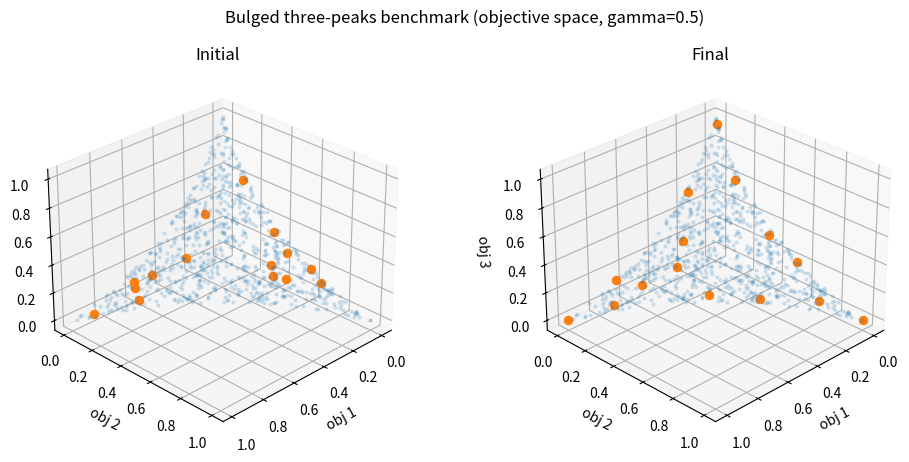
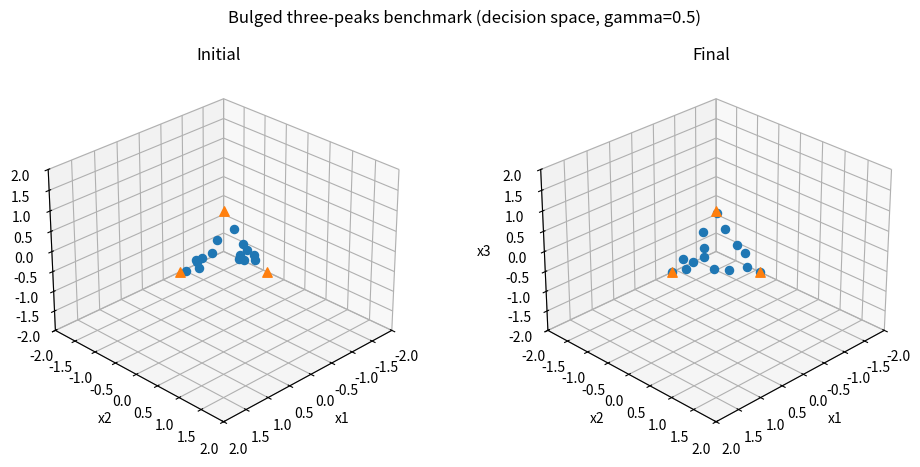
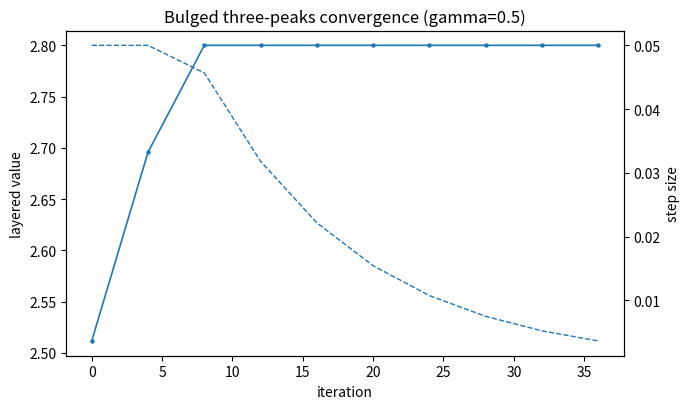

The matplotlib source for these figures, in order:
#!/usr/bin/env python3
from __future__ import annotations

import argparse
import csv
import json
import math
import time
from dataclasses import dataclass
from itertools import combinations
from pathlib import Path
from typing import Iterable, List, Optional, Sequence, Tuple

import matplotlib.pyplot as plt
import numpy as np
from mpl_toolkits.mplot3d import Axes3D  # noqa: F401

Array = np.ndarray

# ---------------------------- exact small-front reference ----------------------------

def _as_array(points, dim: Optional[int] = None) -> np.ndarray:
    arr = np.asarray(points, dtype=float)
    if arr.ndim != 2:
        raise ValueError("points must be 2D array-like")
    if dim is not None and arr.shape[1] != dim:
        raise ValueError(f"expected dimension {dim}, got {arr.shape[1]}")
    return arr


def _translate_and_validate(points, anchor, dim: Optional[int] = None) -> np.ndarray:
    pts = _as_array(points, dim=dim)
    a = np.asarray(anchor, dtype=float)
    if a.ndim != 1 or a.shape[0] != pts.shape[1]:
        raise ValueError("anchor dimension mismatch")
    q = pts - a
    if np.any(q < -1e-12):
        raise ValueError("all points must weakly dominate the anchor")
    q[q < 0.0] = 0.0
    return q


def _prod_except(mins: np.ndarray, k: int) -> float:
    prod = 1.0
    for idx, val in enumerate(mins):
        if idx != k:
            prod *= float(val)
    return prod


def exact_hypervolume_max(points, anchor) -> float:
    q = _translate_and_validate(points, anchor)
    n, d = q.shape
    total = 0.0
    for r in range(1, n + 1):
        sign = 1.0 if (r % 2 == 1) else -1.0
        for subset in combinations(range(n), r):
            mins = np.min(q[list(subset), :], axis=0)
            total += sign * float(np.prod(mins))
    return total


def exact_hypervolume_gradient_max(points, anchor) -> np.ndarray:
    q = _translate_and_validate(points, anchor)
    n, d = q.shape
    grad = np.zeros((n, d), dtype=float)
    for r in range(1, n + 1):
        sign = 1.0 if (r % 2 == 1) else -1.0
        for subset in combinations(range(n), r):
            mins = np.min(q[list(subset), :], axis=0)
            for k in range(d):
                min_val = mins[k]
                tied = [idx for idx in subset if abs(q[idx, k] - min_val) <= 1e-12]
                if not tied:
                    continue
                coeff = sign * _prod_except(mins, k) / float(len(tied))
                for idx in tied:
                    grad[idx, k] += coeff
    return grad


def _axis_max_gradient_ties_shared(q: np.ndarray) -> np.ndarray:
    n, d = q.shape
    g = np.zeros((n, d), dtype=float)
    for k in range(d):
        m = float(np.max(q[:, k]))
        tied = np.where(np.abs(q[:, k] - m) <= 1e-12)[0]
        if tied.size:
            g[tied, k] += 1.0 / tied.size
    return g


def magnitude_3d_max_exact(points, anchor=(0.0, 0.0, 0.0)) -> float:
    q = _translate_and_validate(points, anchor, dim=3)
    lx = float(np.max(q[:, 0])) if len(q) else 0.0
    ly = float(np.max(q[:, 1])) if len(q) else 0.0
    lz = float(np.max(q[:, 2])) if len(q) else 0.0
    area_xy = exact_hypervolume_max(q[:, [0, 1]], (0.0, 0.0))
    area_xz = exact_hypervolume_max(q[:, [0, 2]], (0.0, 0.0))
    area_yz = exact_hypervolume_max(q[:, [1, 2]], (0.0, 0.0))
    hv3 = exact_hypervolume_max(q, (0.0, 0.0, 0.0))
    return 1.0 + 0.5 * (lx + ly + lz) + 0.25 * (area_xy + area_xz + area_yz) + 0.125 * hv3


def magnitude_gradient_3d_max_exact(points, anchor=(0.0, 0.0, 0.0)) -> np.ndarray:
    q = _translate_and_validate(points, anchor, dim=3)
    n = q.shape[0]
    axis_grad = _axis_max_gradient_ties_shared(q)
    hv3_grad = exact_hypervolume_gradient_max(q, (0.0, 0.0, 0.0))
    hv_xy = exact_hypervolume_gradient_max(q[:, [0, 1]], (0.0, 0.0))
    hv_xz = exact_hypervolume_gradient_max(q[:, [0, 2]], (0.0, 0.0))
    hv_yz = exact_hypervolume_gradient_max(q[:, [1, 2]], (0.0, 0.0))
    proj_grad = np.zeros((n, 3), dtype=float)
    proj_grad[:, 0] += hv_xy[:, 0]
    proj_grad[:, 1] += hv_xy[:, 1]
    proj_grad[:, 0] += hv_xz[:, 0]
    proj_grad[:, 2] += hv_xz[:, 1]
    proj_grad[:, 1] += hv_yz[:, 0]
    proj_grad[:, 2] += hv_yz[:, 1]
    return 0.5 * axis_grad + 0.25 * proj_grad + 0.125 * hv3_grad


# ---------------------------- sweep-based value and forward gradient ----------------------------

def _nondominated_2d(points: np.ndarray) -> np.ndarray:
    if len(points) == 0:
        return np.empty((0, 2), dtype=float)
    pts = np.asarray(points, dtype=float)
    order = np.argsort(pts[:, 0], kind='mergesort')
    pts = pts[order]
    out = []
    max_y = -np.inf
    # scan descending x to keep maxima in y, then reverse
    for p in pts[::-1]:
        y = p[1]
        if y > max_y + 1e-15:
            out.append(p)
            max_y = y
    out = np.array(out[::-1], dtype=float)
    return out


def hv2_value_sweep(points2d: np.ndarray) -> float:
    pts = _nondominated_2d(points2d)
    if len(pts) == 0:
        return 0.0
    area = 0.0
    x_prev = 0.0
    for x, y in pts:
        area += (float(x) - x_prev) * float(y)
        x_prev = float(x)
    return area


def hv3_value_sweep(points3d: np.ndarray) -> float:
    pts = np.asarray(points3d, dtype=float)
    if len(pts) == 0:
        return 0.0
    xs = np.unique(pts[:, 0])
    xs.sort()
    total = 0.0
    x_prev = 0.0
    for x in xs:
        active = pts[pts[:, 0] >= x - 1e-15][:, [1, 2]]
        area = hv2_value_sweep(active)
        total += (float(x) - x_prev) * area
        x_prev = float(x)
    return total


def _exclusive_length_1d(t: float, active_ts: List[float]) -> float:
    covered = max(active_ts) if active_ts else 0.0
    return max(0.0, float(t) - float(covered))


def _exclusive_area_2d(y: float, z: float, active_rects: List[Tuple[float, float]]) -> float:
    if not active_rects:
        return float(y) * float(z)
    clipped = np.array([(min(float(a), float(y)), min(float(b), float(z))) for a, b in active_rects], dtype=float)
    clipped = clipped[(clipped[:, 0] > 0.0) & (clipped[:, 1] > 0.0)]
    covered = hv2_value_sweep(clipped) if len(clipped) else 0.0
    return max(0.0, float(y) * float(z) - covered)


def axis_gradient_forward(q: np.ndarray) -> np.ndarray:
    n, d = q.shape
    g = np.zeros((n, d), dtype=float)
    for k in range(d):
        order = sorted(range(n), key=lambda i: (q[i, k], i))
        g[order[-1], k] = 1.0
    return g


def hv2_gradient_forward(points2d: np.ndarray) -> np.ndarray:
    pts = np.asarray(points2d, dtype=float)
    n = len(pts)
    g = np.zeros((n, 2), dtype=float)
    # x-derivatives: sweep descending in x, ties by index
    active_y: List[float] = []
    for i in sorted(range(n), key=lambda i: (pts[i, 0], i), reverse=True):
        g[i, 0] = _exclusive_length_1d(pts[i, 1], active_y)
        active_y.append(float(pts[i, 1]))
    # y-derivatives: sweep descending in y, ties by index
    active_x: List[float] = []
    for i in sorted(range(n), key=lambda i: (pts[i, 1], i), reverse=True):
        g[i, 1] = _exclusive_length_1d(pts[i, 0], active_x)
        active_x.append(float(pts[i, 0]))
    return g


def hv3_gradient_forward(points3d: np.ndarray) -> np.ndarray:
    pts = np.asarray(points3d, dtype=float)
    n = len(pts)
    g = np.zeros((n, 3), dtype=float)
    # x-derivatives: sweep descending x, active yz-rectangles from larger x (with symbolic tie break by index)
    active_yz: List[Tuple[float, float]] = []
    for i in sorted(range(n), key=lambda i: (pts[i, 0], i), reverse=True):
        g[i, 0] = _exclusive_area_2d(pts[i, 1], pts[i, 2], active_yz)
        active_yz.append((float(pts[i, 1]), float(pts[i, 2])))
    # y-derivatives
    active_xz: List[Tuple[float, float]] = []
    for i in sorted(range(n), key=lambda i: (pts[i, 1], i), reverse=True):
        g[i, 1] = _exclusive_area_2d(pts[i, 0], pts[i, 2], active_xz)
        active_xz.append((float(pts[i, 0]), float(pts[i, 2])))
    # z-derivatives
    active_xy: List[Tuple[float, float]] = []
    for i in sorted(range(n), key=lambda i: (pts[i, 2], i), reverse=True):
        g[i, 2] = _exclusive_area_2d(pts[i, 0], pts[i, 1], active_xy)
        active_xy.append((float(pts[i, 0]), float(pts[i, 1])))
    return g


def magnitude_3d_max_sweep_forward(points, anchor=(0.0, 0.0, 0.0)) -> float:
    q = _translate_and_validate(points, anchor, dim=3)
    lx, ly, lz = map(float, np.max(q, axis=0)) if len(q) else (0.0, 0.0, 0.0)
    area_xy = hv2_value_sweep(q[:, [0, 1]])
    area_xz = hv2_value_sweep(q[:, [0, 2]])
    area_yz = hv2_value_sweep(q[:, [1, 2]])
    hv3 = hv3_value_sweep(q)
    return 1.0 + 0.5 * (lx + ly + lz) + 0.25 * (area_xy + area_xz + area_yz) + 0.125 * hv3


def magnitude_gradient_3d_max_sweep_forward(points, anchor=(0.0, 0.0, 0.0)) -> np.ndarray:
    q = _translate_and_validate(points, anchor, dim=3)
    n = len(q)
    if n == 0:
        return np.zeros((0, 3), dtype=float)
    axis_g = axis_gradient_forward(q)
    hv3_g = hv3_gradient_forward(q)
    g_xy = hv2_gradient_forward(q[:, [0, 1]])
    g_xz = hv2_gradient_forward(q[:, [0, 2]])
    g_yz = hv2_gradient_forward(q[:, [1, 2]])
    proj_g = np.zeros((n, 3), dtype=float)
    proj_g[:, 0] += g_xy[:, 0]
    proj_g[:, 1] += g_xy[:, 1]
    proj_g[:, 0] += g_xz[:, 0]
    proj_g[:, 2] += g_xz[:, 1]
    proj_g[:, 1] += g_yz[:, 0]
    proj_g[:, 2] += g_yz[:, 1]
    return 0.5 * axis_g + 0.25 * proj_g + 0.125 * hv3_g


def exact_gradient_with_index_perturbation(points, anchor=(0.0, 0.0, 0.0), delta: float = 1e-9) -> np.ndarray:
    pts = np.asarray(points, dtype=float).copy()
    n = len(pts)
    idx = np.arange(n, dtype=float)[:, None]
    pts = pts + delta * idx
    return magnitude_gradient_3d_max_exact(pts, anchor)


# ---------------------------- optimization code ----------------------------

def nondomination_layers(Y: Array) -> List[List[int]]:
    remaining = list(range(len(Y)))
    layers: List[List[int]] = []
    while remaining:
        front: List[int] = []
        for i in remaining:
            yi = Y[i]
            dominated = False
            for j in remaining:
                if j != i and np.all(Y[j] >= yi) and np.any(Y[j] > yi):
                    dominated = True
                    break
            if not dominated:
                front.append(i)
        layers.append(front)
        front_set = set(front)
        remaining = [i for i in remaining if i not in front_set]
    return layers


def nondominated_subset(Y: Array) -> Array:
    return Y[nondomination_layers(Y)[0]].copy() if len(Y) else Y.copy()


def repulsion_value(Y: Array, sigma: float) -> float:
    val = 0.0
    for i in range(len(Y)):
        diff = Y[i + 1 :] - Y[i]
        if len(diff):
            val += float(np.sum(np.exp(-np.sum(diff * diff, axis=1) / (sigma * sigma))))
    return val


def repulsion_gradient(Y: Array, sigma: float) -> Array:
    G = np.zeros_like(Y)
    inv = 1.0 / (sigma * sigma)
    for i in range(len(Y)):
        for j in range(i + 1, len(Y)):
            diff = Y[i] - Y[j]
            e = np.exp(-inv * float(np.dot(diff, diff)))
            c = 2.0 * inv * e * diff
            G[i] += c
            G[j] -= c
    return G


def normalize_rows_local(G: Array) -> Array:
    H = np.array(G, dtype=float, copy=True)
    norms = np.linalg.norm(H, axis=1)
    mask = norms > 1.0e-14
    H[mask] = H[mask] / norms[mask][:, None]
    return H


def hypervolume_3d_max_exact(points, anchor=(0.0, 0.0, 0.0)) -> float:
    return exact_hypervolume_max(points, anchor)


def hypervolume_gradient_3d_max_exact(points, anchor=(0.0, 0.0, 0.0)) -> np.ndarray:
    return exact_hypervolume_gradient_max(points, anchor)


def hypervolume_3d_max_sweep_forward(points, anchor=(0.0, 0.0, 0.0)) -> float:
    q = _translate_and_validate(points, anchor, dim=3)
    return hv3_value_sweep(q)


def hypervolume_gradient_3d_max_sweep_forward(points, anchor=(0.0, 0.0, 0.0)) -> np.ndarray:
    q = _translate_and_validate(points, anchor, dim=3)
    return hv3_gradient_forward(q)


def indicator_value_and_gradient_front(points, anchor, indicator='magnitude', exact_front_threshold: int = 10):
    if indicator == 'magnitude':
        if len(points) <= exact_front_threshold:
            return magnitude_3d_max_exact(points, anchor=anchor), magnitude_gradient_3d_max_exact(points, anchor=anchor), 'exact-mag'
        else:
            return magnitude_3d_max_sweep_forward(points, anchor=anchor), magnitude_gradient_3d_max_sweep_forward(points, anchor=anchor), 'sweep-mag'
    elif indicator == 'hypervolume':
        if len(points) <= exact_front_threshold:
            return hypervolume_3d_max_exact(points, anchor=anchor), hypervolume_gradient_3d_max_exact(points, anchor=anchor), 'exact-hv'
        else:
            return hypervolume_3d_max_sweep_forward(points, anchor=anchor), hypervolume_gradient_3d_max_sweep_forward(points, anchor=anchor), 'sweep-hv'
    else:
        raise ValueError(f'unknown indicator: {indicator}')


def indicator_value_front(points, anchor, indicator='magnitude', exact_front_threshold: int = 10):
    if indicator == 'magnitude':
        if len(points) <= exact_front_threshold:
            return magnitude_3d_max_exact(points, anchor=anchor), 'exact-mag'
        else:
            return magnitude_3d_max_sweep_forward(points, anchor=anchor), 'sweep-mag'
    elif indicator == 'hypervolume':
        if len(points) <= exact_front_threshold:
            return hypervolume_3d_max_exact(points, anchor=anchor), 'exact-hv'
        else:
            return hypervolume_3d_max_sweep_forward(points, anchor=anchor), 'sweep-hv'
    else:
        raise ValueError(f'unknown indicator: {indicator}')


def layered_value_obj(Y: Array, anchor: Sequence[float], eps_layer: float, tau: float, sigma: float, exact_front_threshold: int = 10, indicator: str = 'magnitude'):
    value = 0.0
    layers = nondomination_layers(Y)
    modes = []
    for ell, front in enumerate(layers):
        w = eps_layer ** ell
        pts = Y[front]
        vfront, mode = indicator_value_front(pts, anchor, indicator=indicator, exact_front_threshold=exact_front_threshold)
        value += w * vfront
        modes.append(mode)
    if tau > 0:
        value -= tau * repulsion_value(Y, sigma)
    return float(value), layers, modes


def layered_value_and_gradient_obj(Y: Array, anchor: Sequence[float], eps_layer: float, tau: float, sigma: float, exact_front_threshold: int = 10, indicator: str = 'magnitude'):
    value = 0.0
    G = np.zeros_like(Y)
    layers = nondomination_layers(Y)
    modes = []
    for ell, front in enumerate(layers):
        w = eps_layer**ell
        pts = Y[front]
        vfront, gfront, mode = indicator_value_and_gradient_front(pts, anchor, indicator=indicator, exact_front_threshold=exact_front_threshold)
        value += w * vfront
        modes.append(mode)
        for loc, idx in enumerate(front):
            G[idx] += w * gfront[loc]
    if tau > 0:
        value -= tau * repulsion_value(Y, sigma)
        G -= tau * repulsion_gradient(Y, sigma)
    return float(value), G, layers, modes


def igd(approx: Array, reference: Array) -> float:
    if len(approx) == 0 or len(reference) == 0:
        return float('inf')
    return float(np.mean([np.sqrt(np.min(np.sum((approx - r) ** 2, axis=1))) for r in reference]))


def save_csv(path: Path, header: Sequence[str], rows: Iterable[Sequence[float]]):
    with open(path, 'w', newline='') as f:
        w = csv.writer(f)
        w.writerow(list(header))
        w.writerows(list(rows))


def plot_objective_space(path: Path, Y0: Array, Yf: Array, ref: Array, title: str, elev: float = 28, azim: float = 45):
    fig = plt.figure(figsize=(10, 4.6))
    ax1 = fig.add_subplot(121, projection='3d')
    ax2 = fig.add_subplot(122, projection='3d')
    for ax, Y, ttl in ((ax1, Y0, 'Initial'), (ax2, Yf, 'Final')):
        if len(ref):
            ax.scatter(ref[:, 0], ref[:, 1], ref[:, 2], s=4, alpha=0.14, depthshade=False)
        ax.scatter(Y[:, 0], Y[:, 1], Y[:, 2], s=34, depthshade=False)
        ax.view_init(elev=elev, azim=azim)
        ax.set_xlabel('obj 1')
        ax.set_ylabel('obj 2')
        ax.set_zlabel('obj 3')
        ax.set_title(ttl)
    fig.suptitle(title)
    plt.tight_layout()
    plt.savefig(path, dpi=180, bbox_inches='tight')
    plt.close(fig)


def plot_three_peaks_decision_space(path: Path, X0: Array, Xf: Array, title: str, elev: float = 28, azim: float = 45):
    fig = plt.figure(figsize=(10, 4.6))
    ax1 = fig.add_subplot(121, projection='3d')
    ax2 = fig.add_subplot(122, projection='3d')
    E = np.eye(3)
    for ax, X, ttl in ((ax1, X0, 'Initial'), (ax2, Xf, 'Final')):
        ax.scatter(X[:, 0], X[:, 1], X[:, 2], s=34, depthshade=False)
        ax.scatter(E[:, 0], E[:, 1], E[:, 2], s=46, marker='^', depthshade=False)
        ax.view_init(elev=elev, azim=azim)
        ax.set_xlim(-2.0, 2.0)
        ax.set_ylim(-2.0, 2.0)
        ax.set_zlim(-2.0, 2.0)
        ax.set_xlabel('x1')
        ax.set_ylabel('x2')
        ax.set_zlabel('x3')
        ax.set_title(ttl)
    fig.suptitle(title)
    plt.tight_layout()
    plt.savefig(path, dpi=180, bbox_inches='tight')
    plt.close(fig)


def plot_convergence(path: Path, values, alphas, title, stride=2):
    idx = np.arange(len(values))[:: max(1, stride)]
    v = np.asarray(values)[idx]
    a = np.asarray(alphas)[idx]
    fig = plt.figure(figsize=(7, 4.2))
    ax1 = fig.add_subplot(111)
    ax1.plot(idx, v, marker='o', markersize=2.2, linewidth=1.2)
    ax1.set_xlabel('iteration')
    ax1.set_ylabel('layered value')
    ax1.set_title(title)
    ax2 = ax1.twinx()
    ax2.plot(idx, a, '--', linewidth=1.0)
    ax2.set_ylabel('step size')
    plt.tight_layout()
    plt.savefig(path, dpi=180, bbox_inches='tight')
    plt.close(fig)


@dataclass
class RunResult:
    X0: Array
    Y0: Array
    Xf: Array
    Yf: Array
    values: list
    alphas: list
    accepted_steps: int
    completed_iterations: int


def run_projected_ascent(
    objective_fn,
    jacobian_fn,
    projector,
    X0,
    anchor,
    eps_layer=1e-3,
    tau=5e-4,
    sigma=0.03,
    alpha0=0.05,
    max_iter=200,
    normalize_per_point=True,
    shrink=0.99,
    max_retries=8,
    alpha_floor=1e-4,
    stall_limit=30,
    exact_front_threshold=10,
    progress_every=10,
    quiet=False,
    indicator='magnitude',
    recovery_patience=8,
    recovery_boost=2.5,
    recovery_cap=0.02,
):
    X = projector(np.asarray(X0, float).copy())
    Y = objective_fn(X)
    val, GY, layers, modes = layered_value_and_gradient_obj(Y, anchor, eps_layer, tau, sigma, exact_front_threshold=exact_front_threshold, indicator=indicator)
    values = [val]
    alphas = [alpha0]
    alpha = float(alpha0)
    accepted_steps = 0
    consecutive_stalls = 0
    Xinit = X.copy()
    Yinit = Y.copy()

    if not quiet:
        print(f"iter=0/{max_iter} value={val:.10f} alpha={alpha:.6g} nd={len(layers[0]) if layers else 0} layer_sizes={[len(fr) for fr in layers[:5]]} modes={'+'.join(modes[:5])}")

    completed = 0
    for it in range(1, max_iter + 1):
        J = jacobian_fn(X)
        GX = np.einsum('nij,ni->nj', J, GY)
        if normalize_per_point:
            GX = normalize_rows_local(GX)
        trial_alpha = alpha
        accepted = False
        retries_used = 0
        for _k in range(max_retries + 1):
            trial_alpha = max(trial_alpha, alpha_floor)
            Xt = projector(X + trial_alpha * GX)
            Yt = objective_fn(Xt)
            vt, GYt, layers_t, modes_t = layered_value_and_gradient_obj(Yt, anchor, eps_layer, tau, sigma, exact_front_threshold=exact_front_threshold, indicator=indicator)
            if vt >= val - 1e-12:
                X, Y, val, GY, layers, modes = Xt, Yt, vt, GYt, layers_t, modes_t
                alpha = trial_alpha
                accepted_steps += 1
                accepted = True
                consecutive_stalls = 0
                break
            if trial_alpha <= alpha_floor + 1e-15:
                break
            trial_alpha *= shrink
            retries_used += 1
        recovered = False
        if not accepted:
            alpha = max(alpha_floor, trial_alpha)
            consecutive_stalls += 1
            if alpha <= alpha_floor + 1e-15 and consecutive_stalls >= recovery_patience:
                new_alpha = min(recovery_cap, max(alpha_floor, recovery_boost * alpha))
                if new_alpha > alpha + 1e-15:
                    alpha = new_alpha
                    consecutive_stalls = 0
                    recovered = True
        values.append(val)
        alphas.append(alpha)
        completed = it
        if (not quiet) and (it % progress_every == 0 or it == max_iter or not accepted):
            status = 'accepted' if accepted else ('recovered' if recovered else 'stalled')
            print(f"iter={it}/{max_iter} value={val:.10f} alpha={alpha:.6g} nd={len(layers[0]) if layers else 0} layer_sizes={[len(fr) for fr in layers[:5]]} modes={'+'.join(modes[:5])} retries={retries_used} {status} accepted_steps={accepted_steps}")
        if consecutive_stalls >= stall_limit:
            if not quiet:
                print(f"Stopping early after {consecutive_stalls} consecutive stalls at alpha floor {alpha_floor}.")
            break
    return RunResult(Xinit, Yinit, X, Y, values, alphas, accepted_steps, completed)


def run_stochastic_hillclimb(
    objective_fn,
    projector,
    X0,
    anchor,
    rng,
    eps_layer=1e-3,
    tau=5e-4,
    sigma=0.03,
    alpha0=0.05,
    max_iter=200,
    shrink=0.99,
    max_retries=8,
    alpha_floor=1e-4,
    stall_limit=30,
    exact_front_threshold=10,
    progress_every=10,
    quiet=False,
    indicator='magnitude',
    recovery_patience=8,
    recovery_boost=2.5,
    recovery_cap=0.02,
):
    X = projector(np.asarray(X0, float).copy())
    Y = objective_fn(X)
    val, layers, modes = layered_value_obj(Y, anchor, eps_layer, tau, sigma, exact_front_threshold=exact_front_threshold, indicator=indicator)
    values = [val]
    alphas = [alpha0]
    alpha = float(alpha0)
    accepted_steps = 0
    consecutive_stalls = 0
    Xinit = X.copy()
    Yinit = Y.copy()
    if not quiet:
        print(f"iter=0/{max_iter} value={val:.10f} alpha={alpha:.6g} nd={len(layers[0]) if layers else 0} layer_sizes={[len(fr) for fr in layers[:5]]} modes={'+'.join(modes[:5])} move=stochastic")
    completed = 0
    for it in range(1, max_iter + 1):
        trial_alpha = alpha
        accepted = False
        retries_used = 0
        for _k in range(max_retries + 1):
            trial_alpha = max(trial_alpha, alpha_floor)
            idx = int(rng.integers(0, len(X)))
            direction = rng.normal(size=X.shape[1])
            nrm = float(np.linalg.norm(direction))
            if nrm <= 1e-15:
                direction[0] = 1.0
                nrm = 1.0
            direction /= nrm
            Xt = np.array(X, copy=True)
            Xt[idx] = Xt[idx] + trial_alpha * direction
            Xt = projector(Xt)
            Yt = objective_fn(Xt)
            vt, layers_t, modes_t = layered_value_obj(Yt, anchor, eps_layer, tau, sigma, exact_front_threshold=exact_front_threshold, indicator=indicator)
            if vt >= val - 1e-12:
                X, Y, val, layers, modes = Xt, Yt, vt, layers_t, modes_t
                alpha = trial_alpha
                accepted_steps += 1
                accepted = True
                consecutive_stalls = 0
                break
            if trial_alpha <= alpha_floor + 1e-15:
                break
            trial_alpha *= shrink
            retries_used += 1
        recovered = False
        if not accepted:
            alpha = max(alpha_floor, trial_alpha)
            consecutive_stalls += 1
            if alpha <= alpha_floor + 1e-15 and consecutive_stalls >= recovery_patience:
                new_alpha = min(recovery_cap, max(alpha_floor, recovery_boost * alpha))
                if new_alpha > alpha + 1e-15:
                    alpha = new_alpha
                    consecutive_stalls = 0
                    recovered = True
        values.append(val)
        alphas.append(alpha)
        completed = it
        if (not quiet) and (it % progress_every == 0 or it == max_iter or not accepted):
            status = 'accepted' if accepted else ('recovered' if recovered else 'stalled')
            print(f"iter={it}/{max_iter} value={val:.10f} alpha={alpha:.6g} nd={len(layers[0]) if layers else 0} layer_sizes={[len(fr) for fr in layers[:5]]} modes={'+'.join(modes[:5])} retries={retries_used} {status} accepted_steps={accepted_steps} move=stochastic")
        if consecutive_stalls >= stall_limit:
            if not quiet:
                print(f"Stopping early after {consecutive_stalls} consecutive stalls at alpha floor {alpha_floor}.")
            break
    return RunResult(Xinit, Yinit, X, Y, values, alphas, accepted_steps, completed)


# ---------------------------- benchmarks ----------------------------

def three_peaks_objective(X: Array) -> Array:
    E = np.eye(3)
    Y = np.zeros((len(X), 3))
    for i, e in enumerate(E):
        Y[:, i] = 1.0 - np.linalg.norm(X - e, axis=1)
    return Y


def three_peaks_jacobian(X: Array) -> Array:
    E = np.eye(3)
    J = np.zeros((len(X), 3, 3))
    for i, e in enumerate(E):
        diff = X - e
        norms = np.linalg.norm(diff, axis=1)
        safe = norms > 1e-14
        J[safe, i, :] = -diff[safe] / norms[safe][:, None]
    return J


def project_simplex_rows(V: Array) -> Array:
    V = np.asarray(V, dtype=float)
    if V.ndim != 2:
        raise ValueError("V must be a 2D array")
    U = -np.sort(-V, axis=1)
    cssv = np.cumsum(U, axis=1) - 1.0
    ind = np.arange(1, V.shape[1] + 1)
    cond = U - cssv / ind > 0
    rho = cond.sum(axis=1) - 1
    theta = cssv[np.arange(V.shape[0]), rho] / (rho + 1)
    return np.maximum(V - theta[:, None], 0.0)


def sample_simplex(rng: np.random.Generator, n: int, dim: int = 3) -> Array:
    return rng.dirichlet(np.ones(dim), size=n)


def das_dennis_simplex_grid_3d(H: int) -> Array:
    if H < 1:
        raise ValueError('dd_h must be >= 1')
    pts = []
    for a in range(H + 1):
        for b in range(H + 1 - a):
            c = H - a - b
            pts.append((a / H, b / H, c / H))
    return np.array(pts, dtype=float)


def perturb_and_reproject_simplex(X: Array, rng: np.random.Generator, sigma: float) -> Array:
    if sigma <= 0:
        return np.array(X, dtype=float, copy=True)
    Y = np.asarray(X, dtype=float) + rng.normal(0.0, sigma, size=np.asarray(X).shape)
    return project_simplex_rows(Y)


def make_simplex_initial_points(rng: np.random.Generator, init_mode: str = 'random', n_points: int = 15, dd_h: int = 3, dd_sigma: float = 0.01) -> Array:
    if init_mode == 'dasdenis':
        X0 = das_dennis_simplex_grid_3d(dd_h)
        return perturb_and_reproject_simplex(X0, rng, dd_sigma)
    return sample_simplex(rng, n_points, 3)


def bulged_three_peaks_objective(X: Array, gamma: float = 0.5) -> Array:
    E = np.eye(3)
    Y = np.zeros((len(X), 3), dtype=float)
    for i, e in enumerate(E):
        d2 = np.sum((X - e) ** 2, axis=1)
        t = np.clip(d2 / 2.0, 0.0, 1.0)
        Y[:, i] = 1.0 - np.power(t, gamma)
    return Y


def bulged_three_peaks_jacobian(X: Array, gamma: float = 0.5) -> Array:
    E = np.eye(3)
    J = np.zeros((len(X), 3, 3), dtype=float)
    for i, e in enumerate(E):
        diff = X - e
        d2 = np.sum(diff ** 2, axis=1)
        t = np.clip(d2 / 2.0, 0.0, 1.0)
        coeff = np.zeros(len(X), dtype=float)
        mask = t > 1e-12
        coeff[mask] = -gamma * np.power(t[mask], gamma - 1.0)
        J[:, i, :] = coeff[:, None] * diff
    return J


def approx_reference_simplex(objective_fn, samples: int, rng: np.random.Generator) -> Array:
    X = sample_simplex(rng, samples, 3)
    return nondominated_subset(objective_fn(X))


DEFAULT_RUN_SETTINGS = {
    'seed': 8,
    'n_points': 15,
    'three_peaks_iters': 200,
    'crash_iters': 96,
    'exact_front_threshold': 10,
    'progress_every': 10,
    'bulge_gamma': 0.5,
    'indicator': 'magnitude',
    'initialization': 'random',
    'dd_h': 3,
    'dd_sigma': 0.01,
    'move': 'gradient',
}

OPTION_TAGS = {
    'seed': 'se',
    'n_points': 'np',
    'three_peaks_iters': 'tp',
    'crash_iters': 'cr',
    'exact_front_threshold': 'ex',
    'bulge_gamma': 'bu',
    'indicator': 'in',
    'initialization': 'ii',
    'dd_h': 'dh',
    'dd_sigma': 'ds',
    'move': 'mv',
}


def _fmt_tag_value(val):
    if isinstance(val, bool):
        return '1' if val else '0'
    if isinstance(val, float):
        s = f"{val:g}".replace('-', 'm').replace('.', 'p')
        return s
    return str(val).replace('-', 'm').replace('.', 'p')


def make_setting_suffix(problem: str, **settings) -> str:
    # only include settings that differ from defaults; keep filenames short and reproducible
    parts = []
    for key in ['seed', 'n_points', 'three_peaks_iters', 'crash_iters', 'exact_front_threshold', 'bulge_gamma', 'indicator', 'initialization', 'dd_h', 'dd_sigma', 'move']:
        if key not in settings:
            continue
        default = DEFAULT_RUN_SETTINGS.get(key, None)
        val = settings[key]
        if val != default:
            parts.append(f"{OPTION_TAGS[key]}{_fmt_tag_value(val)}")
    return ("_" + "_".join(parts)) if parts else ""


def attach_suffix(prefix: str, suffix: str) -> str:
    return prefix + suffix if suffix else prefix


def run_bulged_three_peaks(prefix='bulged_three_peaks', outdir='.', seed=8, n_points=15, max_iter=200, gamma=0.5, exact_front_threshold=10, progress_every=10, quiet=False, indicator='magnitude', initialization='random', dd_h=3, dd_sigma=0.01, move='gradient'):
    out = Path(outdir)
    out.mkdir(parents=True, exist_ok=True)
    effective_n_points = int((dd_h + 1) * (dd_h + 2) / 2) if initialization == 'dasdenis' else n_points
    suffix = make_setting_suffix('bulged_three_peaks', seed=seed, n_points=effective_n_points, three_peaks_iters=max_iter, exact_front_threshold=exact_front_threshold, bulge_gamma=gamma, indicator=indicator, initialization=initialization, dd_h=dd_h, dd_sigma=dd_sigma, move=move)
    prefix = attach_suffix(prefix, suffix)
    rng = np.random.default_rng(seed)
    X0 = make_simplex_initial_points(rng, init_mode=initialization, n_points=n_points, dd_h=dd_h, dd_sigma=dd_sigma)
    projector = project_simplex_rows
    anchor = (0.0, 0.0, 0.0)
    obj = lambda X: bulged_three_peaks_objective(X, gamma=gamma)
    jac = lambda X: bulged_three_peaks_jacobian(X, gamma=gamma)
    ref = approx_reference_simplex(obj, 800, np.random.default_rng(seed + 100))
    if move == 'gradient':
        res = run_projected_ascent(obj, jac, projector, X0, anchor, alpha0=0.05, max_iter=max_iter, sigma=0.04, tau=5e-4, shrink=0.99, max_retries=8, alpha_floor=1e-4, stall_limit=30, exact_front_threshold=exact_front_threshold, progress_every=progress_every, quiet=quiet, indicator=indicator)
    elif move == 'stochastic':
        res = run_stochastic_hillclimb(obj, projector, X0, anchor, rng=np.random.default_rng(seed + 1000), alpha0=0.05, max_iter=max_iter, sigma=0.04, tau=5e-4, shrink=0.99, max_retries=8, alpha_floor=1e-4, stall_limit=30, exact_front_threshold=exact_front_threshold, progress_every=progress_every, quiet=quiet, indicator=indicator)
    else:
        raise ValueError(f'unknown move: {move}')
    save_csv(out / f'{prefix}_initial_decisions.csv', ['x1', 'x2', 'x3'], res.X0)
    save_csv(out / f'{prefix}_final_decisions.csv', ['x1', 'x2', 'x3'], res.Xf)
    save_csv(out / f'{prefix}_initial_objectives.csv', ['f1', 'f2', 'f3'], res.Y0)
    save_csv(out / f'{prefix}_final_objectives.csv', ['f1', 'f2', 'f3'], res.Yf)
    save_csv(out / f'{prefix}_reference_archive.csv', ['f1', 'f2', 'f3'], ref)
    save_csv(out / f'{prefix}_history.csv', ['iteration', 'layered_value', 'alpha'], zip(range(len(res.values)), res.values, res.alphas))
    plot_objective_space(out / f'{prefix}_objective_space.png', res.Y0, res.Yf, ref, f'Bulged three-peaks benchmark (objective space, gamma={gamma:g})')
    plot_three_peaks_decision_space(out / f'{prefix}_decision_space.png', res.X0, res.Xf, f'Bulged three-peaks benchmark (decision space, gamma={gamma:g})')
    plot_convergence(out / f'{prefix}_convergence.png', res.values, res.alphas, f'Bulged three-peaks convergence (gamma={gamma:g})', stride=4)
    summary = summarize_result('bulged_three_peaks', res, ref)
    summary['gamma'] = float(gamma)
    summary['indicator'] = indicator
    summary['initialization'] = initialization
    summary['move'] = move
    if initialization == 'dasdenis':
        summary['dd_h'] = int(dd_h)
        summary['dd_sigma'] = float(dd_sigma)
        summary['n_points_effective'] = int((dd_h + 1) * (dd_h + 2) / 2)
    return summary


def crashworthiness_raw_objective(X: Array) -> Array:
    x1, x2, x3, x4, x5 = [X[:, i] for i in range(5)]
    f1 = 1640.2823 + 2.3573285 * x1 + 2.3220035 * x2 + 4.5688768 * x3 + 7.7213633 * x4 + 4.4559504 * x5
    f2 = 6.5856 + 1.15 * x1 - 1.0427 * x2 + 0.9738 * x3 + 0.8364 * x4 - 0.3695 * x1 * x4 + 0.0861 * x1 * x5 + 0.3628 * x2 * x4 - 0.1106 * x1**2 - 0.3437 * x3**2 + 0.1764 * x4**2
    f3 = -0.0551 + 0.0181 * x1 + 0.1024 * x2 + 0.0421 * x3 - 0.0073 * x1 * x2 + 0.0240 * x2 * x3 - 0.0118 * x2 * x4 - 0.0204 * x3 * x4 - 0.0080 * x3 * x5 - 0.0241 * x2**2 + 0.0109 * x4**2
    return np.column_stack([f1, f2, f3])


def crashworthiness_raw_jacobian(X: Array) -> Array:
    n = len(X)
    J = np.zeros((n, 3, 5))
    x1, x2, x3, x4, x5 = [X[:, i] for i in range(5)]
    J[:, 0, :] = np.array([2.3573285, 2.3220035, 4.5688768, 7.7213633, 4.4559504])
    J[:, 1, 0] = 1.15 - 0.3695 * x4 + 0.0861 * x5 - 0.2212 * x1
    J[:, 1, 1] = -1.0427 + 0.3628 * x4
    J[:, 1, 2] = 0.9738 - 0.6874 * x3
    J[:, 1, 3] = 0.8364 - 0.3695 * x1 + 0.3628 * x2 + 0.3528 * x4
    J[:, 1, 4] = 0.0861 * x1
    J[:, 2, 0] = 0.0181 - 0.0073 * x2
    J[:, 2, 1] = 0.1024 - 0.0073 * x1 + 0.0240 * x3 - 0.0118 * x4 - 0.0482 * x2
    J[:, 2, 2] = 0.0421 + 0.0240 * x2 - 0.0204 * x4 - 0.0080 * x5
    J[:, 2, 3] = -0.0118 * x2 - 0.0204 * x3 + 0.0218 * x4
    J[:, 2, 4] = -0.0080 * x3
    return J


def make_crash_transform(seed=0, calibration_samples=800):
    rng = np.random.default_rng(seed)
    X = rng.uniform(1.0, 3.0, size=(calibration_samples, 5))
    F = crashworthiness_raw_objective(X)
    ideal = np.min(F, axis=0)
    nadir = np.max(F, axis=0)
    scale = np.maximum(nadir - ideal, 1e-12)
    def obj(X):
        return (nadir - crashworthiness_raw_objective(X)) / scale
    def jac(X):
        return -crashworthiness_raw_jacobian(X) / scale[None, :, None]
    return obj, jac, {'ideal': ideal.tolist(), 'nadir': nadir.tolist(), 'scale': scale.tolist()}


def project_box(X: Array, lo: float, hi: float) -> Array:
    return np.clip(X, lo, hi)


def approx_reference(objective_fn, projector, n_dec, lo, hi, samples, rng):
    X = rng.uniform(lo, hi, size=(samples, n_dec))
    return nondominated_subset(objective_fn(projector(X)))


def summarize_result(name: str, res: RunResult, ref: Array) -> dict:
    nd0 = nondominated_subset(res.Y0)
    ndf = nondominated_subset(res.Yf)
    return {
        'problem': name,
        'iterations_completed': int(res.completed_iterations),
        'layered_value_initial': float(res.values[0]),
        'layered_value_final': float(res.values[-1]),
        'igd_initial': igd(nd0, ref),
        'igd_final': igd(ndf, ref),
        'nd_count_initial': int(len(nd0)),
        'nd_count_final': int(len(ndf)),
        'accepted_steps': int(res.accepted_steps),
        'final_alpha': float(res.alphas[-1]),
    }


def run_three_peaks(prefix='three_peaks', outdir='.', seed=8, n_points=15, max_iter=200, exact_front_threshold=10, progress_every=10, quiet=False, indicator='magnitude', move='gradient'):
    out = Path(outdir)
    out.mkdir(parents=True, exist_ok=True)
    suffix = make_setting_suffix('three_peaks', seed=seed, n_points=n_points, three_peaks_iters=max_iter, exact_front_threshold=exact_front_threshold, indicator=indicator, move=move)
    prefix = attach_suffix(prefix, suffix)
    rng = np.random.default_rng(seed)
    X0 = np.clip(rng.normal(0.0, 0.06, size=(n_points, 3)), -2.0, 2.0)
    projector = lambda X: project_box(X, -2.0, 2.0)
    anchor = (-4.0, -4.0, -4.0)
    ref = approx_reference(three_peaks_objective, projector, 3, -2.0, 2.0, 600, np.random.default_rng(seed + 100))
    if move == 'gradient':
        res = run_projected_ascent(three_peaks_objective, three_peaks_jacobian, projector, X0, anchor, alpha0=0.05, max_iter=max_iter, sigma=0.08, tau=5e-4, shrink=0.99, max_retries=8, alpha_floor=1e-4, stall_limit=30, exact_front_threshold=exact_front_threshold, progress_every=progress_every, quiet=quiet, indicator=indicator)
    elif move == 'stochastic':
        res = run_stochastic_hillclimb(three_peaks_objective, projector, X0, anchor, rng=np.random.default_rng(seed + 1000), alpha0=0.05, max_iter=max_iter, sigma=0.08, tau=5e-4, shrink=0.99, max_retries=8, alpha_floor=1e-4, stall_limit=30, exact_front_threshold=exact_front_threshold, progress_every=progress_every, quiet=quiet, indicator=indicator)
    else:
        raise ValueError(f'unknown move: {move}')
    save_csv(out / f'{prefix}_initial_decisions.csv', ['x1', 'x2', 'x3'], res.X0)
    save_csv(out / f'{prefix}_final_decisions.csv', ['x1', 'x2', 'x3'], res.Xf)
    save_csv(out / f'{prefix}_initial_objectives.csv', ['f1', 'f2', 'f3'], res.Y0)
    save_csv(out / f'{prefix}_final_objectives.csv', ['f1', 'f2', 'f3'], res.Yf)
    save_csv(out / f'{prefix}_reference_archive.csv', ['f1', 'f2', 'f3'], ref)
    save_csv(out / f'{prefix}_history.csv', ['iteration', 'layered_value', 'alpha'], zip(range(len(res.values)), res.values, res.alphas))
    plot_objective_space(out / f'{prefix}_objective_space.png', res.Y0, res.Yf, ref, 'Three-peaks benchmark (objective space)')
    plot_three_peaks_decision_space(out / f'{prefix}_decision_space.png', res.X0, res.Xf, 'Three-peaks benchmark (decision space)')
    plot_convergence(out / f'{prefix}_convergence.png', res.values, res.alphas, 'Three-peaks convergence', stride=4)
    summary = summarize_result('three_peaks', res, ref)
    summary['indicator'] = indicator
    summary['initialization'] = initialization
    summary['move'] = move
    if initialization == 'dasdenis':
        summary['dd_h'] = int(dd_h)
        summary['dd_sigma'] = float(dd_sigma)
        summary['n_points_effective'] = int((dd_h + 1) * (dd_h + 2) / 2)
    return summary


def run_crashworthiness(prefix='vehicle_crashworthiness', outdir='.', seed=9, n_points=15, max_iter=96, exact_front_threshold=10, progress_every=10, quiet=False, indicator='magnitude', move='gradient'):
    out = Path(outdir)
    out.mkdir(parents=True, exist_ok=True)
    suffix = make_setting_suffix('vehicle_crashworthiness', seed=seed, n_points=n_points, crash_iters=max_iter, exact_front_threshold=exact_front_threshold, indicator=indicator, move=move)
    prefix = attach_suffix(prefix, suffix)
    rng = np.random.default_rng(seed)
    obj, jac, meta = make_crash_transform(seed + 50, 500)
    projector = lambda X: project_box(X, 1.0, 3.0)
    X0 = rng.uniform(1.0, 3.0, size=(n_points, 5))
    ref = approx_reference(obj, projector, 5, 1.0, 3.0, 700, np.random.default_rng(seed + 200))
    if move == 'gradient':
        res = run_projected_ascent(obj, jac, projector, X0, (-0.2, -0.2, -0.2), alpha0=0.02, max_iter=max_iter, sigma=0.06, tau=5e-4, shrink=0.99, max_retries=8, alpha_floor=1e-4, stall_limit=30, exact_front_threshold=exact_front_threshold, progress_every=progress_every, quiet=quiet, indicator=indicator)
    elif move == 'stochastic':
        res = run_stochastic_hillclimb(obj, projector, X0, (-0.2, -0.2, -0.2), rng=np.random.default_rng(seed + 1000), alpha0=0.02, max_iter=max_iter, sigma=0.06, tau=5e-4, shrink=0.99, max_retries=8, alpha_floor=1e-4, stall_limit=30, exact_front_threshold=exact_front_threshold, progress_every=progress_every, quiet=quiet, indicator=indicator)
    else:
        raise ValueError(f'unknown move: {move}')
    save_csv(out / f'{prefix}_initial_decisions.csv', [f'x{i}' for i in range(1, 6)], res.X0)
    save_csv(out / f'{prefix}_final_decisions.csv', [f'x{i}' for i in range(1, 6)], res.Xf)
    save_csv(out / f'{prefix}_initial_objectives.csv', ['g1', 'g2', 'g3'], res.Y0)
    save_csv(out / f'{prefix}_final_objectives.csv', ['g1', 'g2', 'g3'], res.Yf)
    save_csv(out / f'{prefix}_initial_objectives_raw.csv', ['f1', 'f2', 'f3'], crashworthiness_raw_objective(res.X0))
    save_csv(out / f'{prefix}_final_objectives_raw.csv', ['f1', 'f2', 'f3'], crashworthiness_raw_objective(res.Xf))
    save_csv(out / f'{prefix}_reference_archive.csv', ['g1', 'g2', 'g3'], ref)
    save_csv(out / f'{prefix}_history.csv', ['iteration', 'layered_value', 'alpha'], zip(range(len(res.values)), res.values, res.alphas))
    plot_objective_space(out / f'{prefix}_objective_space.png', res.Y0, res.Yf, ref, 'Vehicle crashworthiness benchmark (objective space)')
    plot_convergence(out / f'{prefix}_convergence.png', res.values, res.alphas, 'Vehicle crashworthiness convergence', stride=4)
    summary = summarize_result('vehicle_crashworthiness', res, ref)
    summary['normalization'] = meta
    summary['indicator'] = indicator
    summary['initialization'] = initialization
    summary['move'] = move
    if initialization == 'dasdenis':
        summary['dd_h'] = int(dd_h)
        summary['dd_sigma'] = float(dd_sigma)
        summary['n_points_effective'] = int((dd_h + 1) * (dd_h + 2) / 2)
    return summary


# ---------------------------- self test ----------------------------

def run_self_test(n_cases: int = 8, seed: int = 123) -> dict:
    rng = np.random.default_rng(seed)
    max_abs_err_tiefree = 0.0
    max_abs_err_tied = 0.0
    rows = []
    for case in range(n_cases):
        n = 5 + (case % 2)
        # tie-free random case
        pts = rng.uniform(0.1, 3.0, size=(n, 3))
        g_exact = exact_gradient_with_index_perturbation(pts, (0.0, 0.0, 0.0), delta=1e-12)
        g_sweep = magnitude_gradient_3d_max_sweep_forward(pts, (0.0, 0.0, 0.0))
        err = float(np.max(np.abs(g_exact - g_sweep)))
        max_abs_err_tiefree = max(max_abs_err_tiefree, err)
        rows.append((case, 'tiefree', n, err))
        # tied / integer-like case with point-index perturbation in exact reference
        pts_tied = rng.integers(1, 5, size=(n, 3)).astype(float)
        g_exact_t = exact_gradient_with_index_perturbation(pts_tied, (0.0, 0.0, 0.0), delta=1e-9)
        g_sweep_t = magnitude_gradient_3d_max_sweep_forward(pts_tied, (0.0, 0.0, 0.0))
        err_t = float(np.max(np.abs(g_exact_t - g_sweep_t)))
        max_abs_err_tied = max(max_abs_err_tied, err_t)
        rows.append((case, 'tied', n, err_t))
    return {
        'cases': n_cases,
        'max_abs_err_tiefree': max_abs_err_tiefree,
        'max_abs_err_tied_vs_index_perturbed_exact': max_abs_err_tied,
        'rows': rows,
    }


# ---------------------------- CLI ----------------------------

def main():
    ap = argparse.ArgumentParser()
    ap.add_argument('--problem', choices=['three_peaks', 'bulged_three_peaks', 'vehicle_crashworthiness', 'both'], default='bulged_three_peaks')
    ap.add_argument('--outdir', default='.')
    ap.add_argument('--seed', type=int, default=8)
    ap.add_argument('--n-points', type=int, default=15)
    ap.add_argument('--three-peaks-iters', type=int, default=200)
    ap.add_argument('--crash-iters', type=int, default=96)
    ap.add_argument('--exact-front-threshold', type=int, default=10)
    ap.add_argument('--progress-every', type=int, default=10)
    ap.add_argument('--quiet', action='store_true')
    ap.add_argument('--self-test', action='store_true')
    ap.add_argument('--bulge-gamma', type=float, default=0.5)
    ap.add_argument('--indicator', choices=['magnitude', 'hypervolume'], default='magnitude')
    ap.add_argument('--initialization', choices=['random', 'dasdenis'], default='random')
    ap.add_argument('--dd-h', type=int, default=3)
    ap.add_argument('--dd-sigma', type=float, default=0.01)
    ap.add_argument('--move', choices=['gradient', 'stochastic'], default='gradient')
    args = ap.parse_args()

    if args.self_test:
        test = run_self_test()
        print(json.dumps({k: v for k, v in test.items() if k != 'rows'}, indent=2))
        out = Path(args.outdir)
        out.mkdir(parents=True, exist_ok=True)
        save_csv(out / 'self_test_rows.csv', ['case', 'kind', 'n', 'max_abs_err'], test['rows'])
        with open(out / 'self_test_summary.json', 'w') as f:
            json.dump({k: v for k, v in test.items() if k != 'rows'}, f, indent=2)
        return

    summaries = {}
    if args.problem in ('three_peaks', 'both'):
        summaries['three_peaks'] = run_three_peaks(outdir=args.outdir, seed=args.seed, n_points=args.n_points, max_iter=args.three_peaks_iters, exact_front_threshold=args.exact_front_threshold, progress_every=args.progress_every, quiet=args.quiet, indicator=args.indicator, move=args.move)
    if args.problem in ('bulged_three_peaks', 'both'):
        summaries['bulged_three_peaks'] = run_bulged_three_peaks(outdir=args.outdir, seed=args.seed, n_points=args.n_points, max_iter=args.three_peaks_iters, gamma=args.bulge_gamma, exact_front_threshold=args.exact_front_threshold, progress_every=args.progress_every, quiet=args.quiet, indicator=args.indicator, initialization=args.initialization, dd_h=args.dd_h, dd_sigma=args.dd_sigma, move=args.move)
    if args.problem in ('vehicle_crashworthiness', 'both'):
        summaries['vehicle_crashworthiness'] = run_crashworthiness(outdir=args.outdir, seed=args.seed + 1, n_points=args.n_points, max_iter=args.crash_iters, exact_front_threshold=args.exact_front_threshold, progress_every=args.progress_every, quiet=args.quiet, indicator=args.indicator, move=args.move)
    out = Path(args.outdir)
    out.mkdir(parents=True, exist_ok=True)
    summary_suffix = make_setting_suffix(args.problem, seed=args.seed, n_points=args.n_points, three_peaks_iters=args.three_peaks_iters, crash_iters=args.crash_iters, exact_front_threshold=args.exact_front_threshold, bulge_gamma=args.bulge_gamma, indicator=args.indicator, initialization=args.initialization, dd_h=args.dd_h, dd_sigma=args.dd_sigma, move=args.move)
    with open(out / 'benchmark_summary.json', 'w') as f:
        json.dump(summaries, f, indent=2)
    if summary_suffix:
        with open(out / f'benchmark_summary{summary_suffix}.json', 'w') as f:
            json.dump(summaries, f, indent=2)
    print(json.dumps(summaries, indent=2))


if __name__ == '__main__':
    main()
